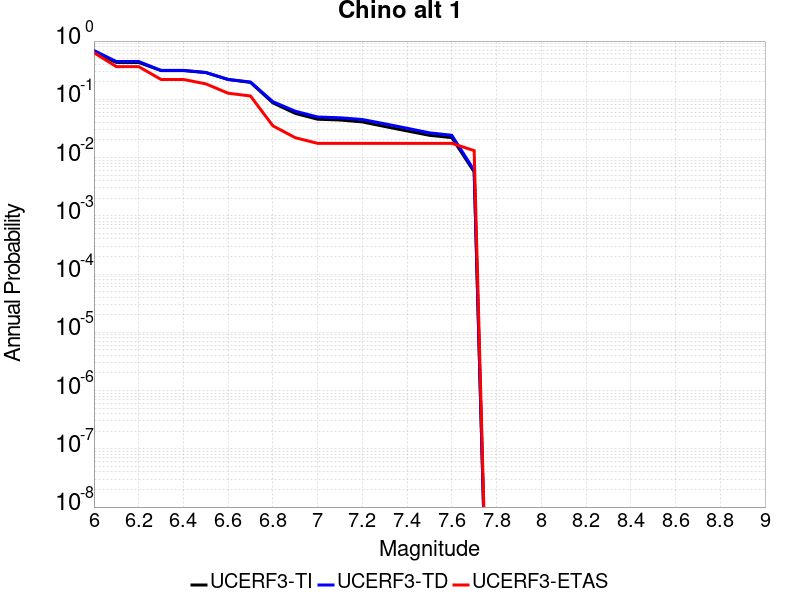

Values plotted in this chart, from the file beside it:
Magnitude, UCERF3-TI Prob, UCERF3-TD Prob, UCERF3-ETAS Prob
6.0, 0.6423, 0.689, 0.6316
6.1, 0.4294, 0.4452, 0.364
6.2, 0.4294, 0.4452, 0.364
6.3, 0.3112, 0.3139, 0.2193
6.4, 0.3112, 0.3139, 0.2193
6.5, 0.288, 0.289, 0.1842
6.6, 0.2189, 0.2193, 0.1272
6.7, 0.195, 0.1982, 0.114
6.8, 0.08693, 0.0911, 0.03509
6.9, 0.05737, 0.06249, 0.02193
7.0, 0.04554, 0.04973, 0.01754
7.1, 0.04417, 0.0482, 0.01754
7.2, 0.0409, 0.04501, 0.01754
7.3, 0.03416, 0.038, 0.01754
7.4, 0.02865, 0.03186, 0.01754
7.5, 0.02411, 0.02658, 0.01754
7.6, 0.02199, 0.02414, 0.01754
7.7, 0.005672, 0.006025, 0.01316
